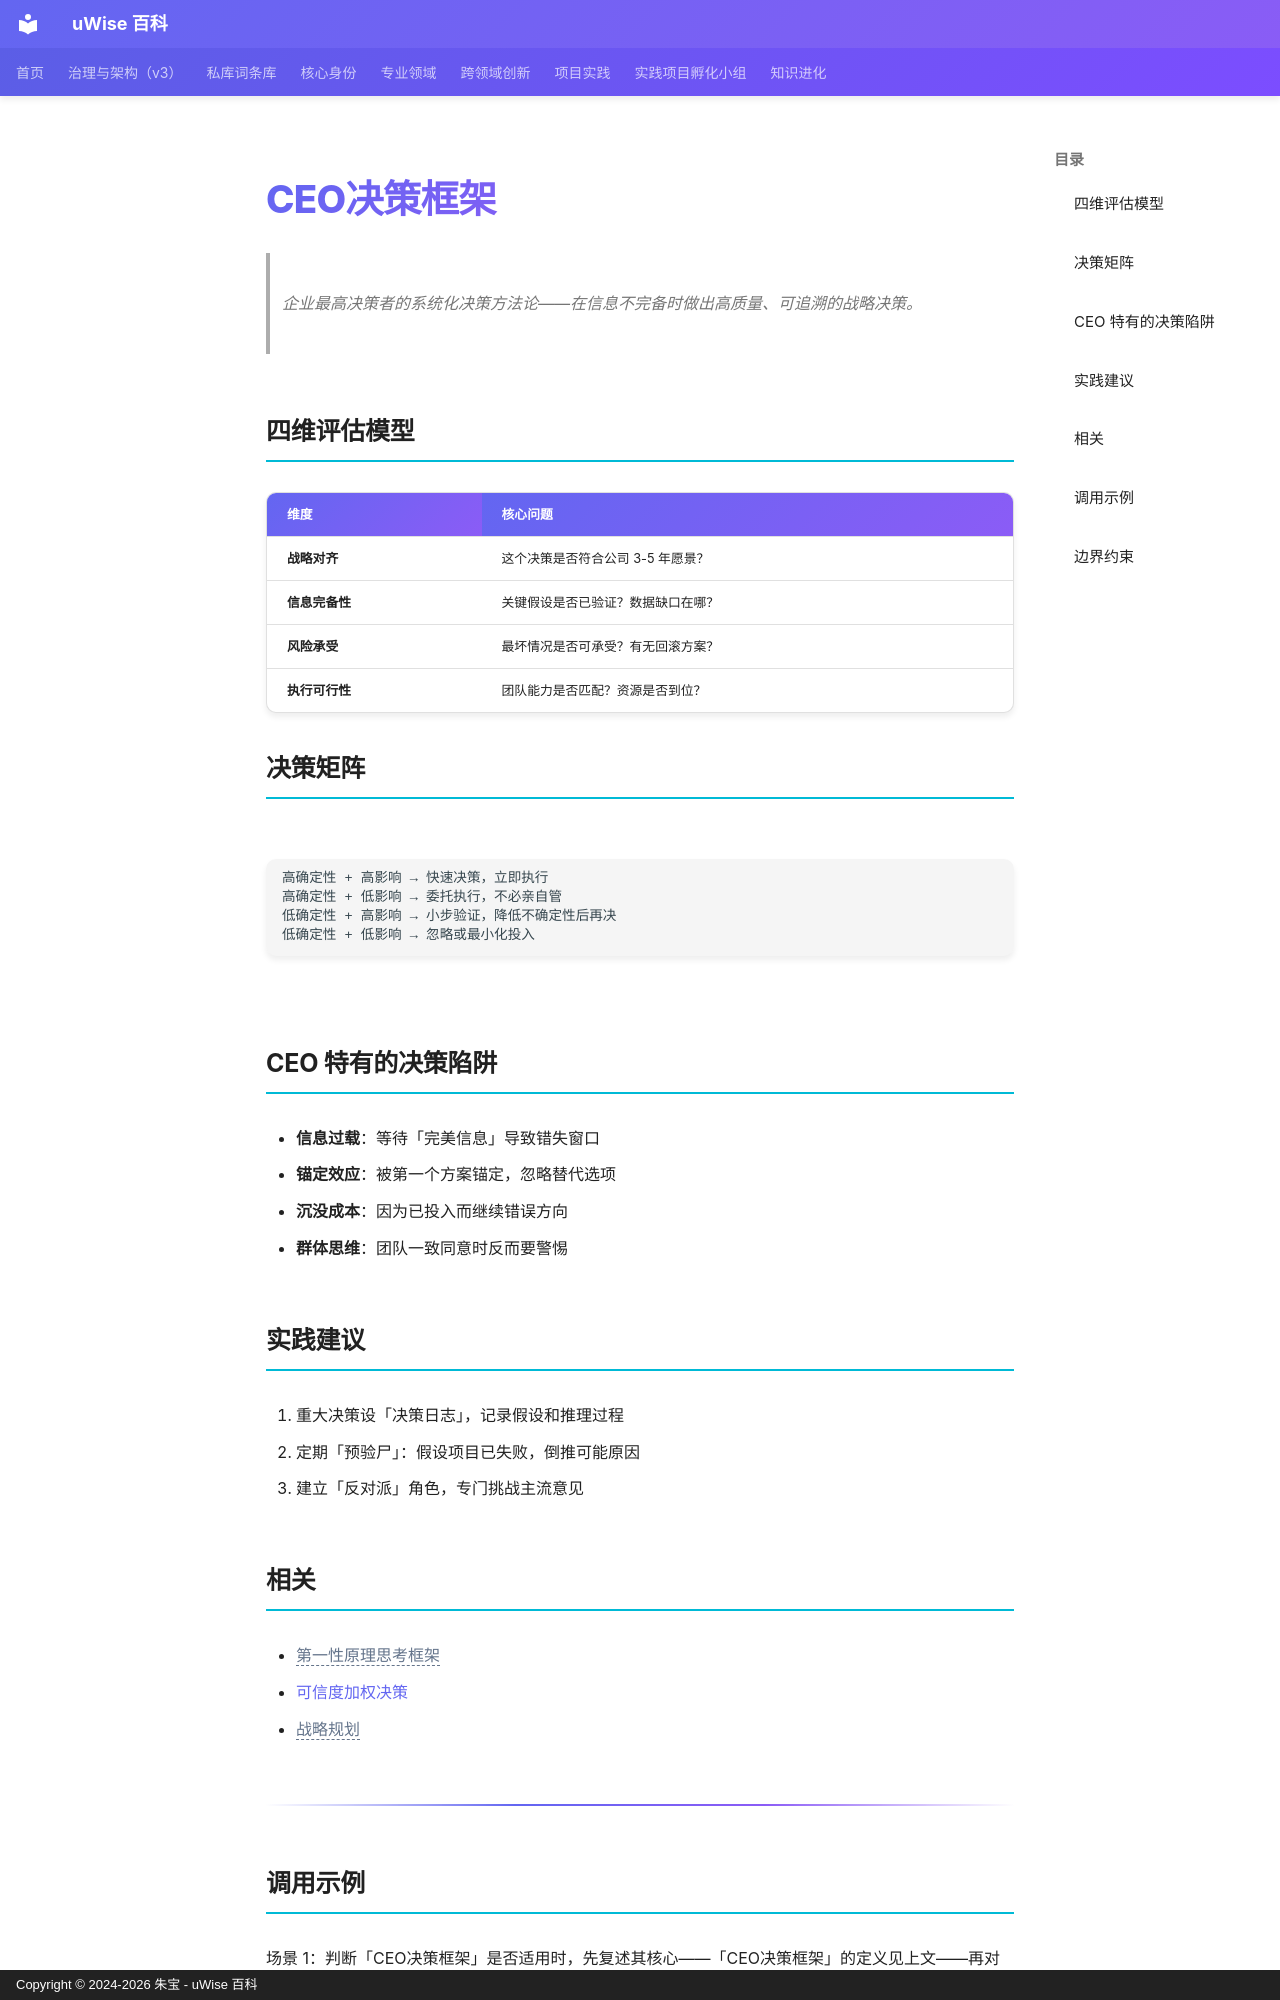

repository: zhubao315/uWise · page: vault-encyclopedia/ceo-md-fdd3ee1e/index.html · generator: mkdocs · copyright: Copyright © 2024-2026 朱宝 - uWise 百科

---
title: "CEO决策框架"
description: "企业最高决策者的系统化决策方法论——在信息不完备时做出高质量、可追溯的战略决策。"
---

# CEO决策框架

> 企业最高决策者的系统化决策方法论——在信息不完备时做出高质量、可追溯的战略决策。

## 四维评估模型

| 维度 | 核心问题 |
|------|---------|
| **战略对齐** | 这个决策是否符合公司 3-5 年愿景？ |
| **信息完备性** | 关键假设是否已验证？数据缺口在哪？ |
| **风险承受** | 最坏情况是否可承受？有无回滚方案？ |
| **执行可行性** | 团队能力是否匹配？资源是否到位？ |

## 决策矩阵

```
高确定性 + 高影响 → 快速决策，立即执行
高确定性 + 低影响 → 委托执行，不必亲自管
低确定性 + 高影响 → 小步验证，降低不确定性后再决
低确定性 + 低影响 → 忽略或最小化投入
```

## CEO 特有的决策陷阱

- **信息过载**：等待「完美信息」导致错失窗口
- **锚定效应**：被第一个方案锚定，忽略替代选项
- **沉没成本**：因为已投入而继续错误方向
- **群体思维**：团队一致同意时反而要警惕

## 实践建议

1. 重大决策设「决策日志」，记录假设和推理过程
2. 定期「预验尸」：假设项目已失败，倒推可能原因
3. 建立「反对派」角色，专门挑战主流意见

## 相关

- <span class="uw-unresolved" data-target="第一性原理思考框架" title="未解析的双链目标：第一性原理思考框架">第一性原理思考框架</span>
- [可信度加权决策](../md-f4ec29c4/)
- <span class="uw-unresolved" data-target="战略规划" title="未解析的双链目标：战略规划">战略规划</span>

---

## 调用示例

场景 1：判断「CEO决策框架」是否适用时，先复述其核心——「CEO决策框架」的定义见上文——再对照当前事实逐项核对。
场景 2：遇到与「CEO决策框架」相似的模糊情形，以要点「围绕「CEO决策框架」建立判断框架」为检查清单，避免只凭印象下结论。
